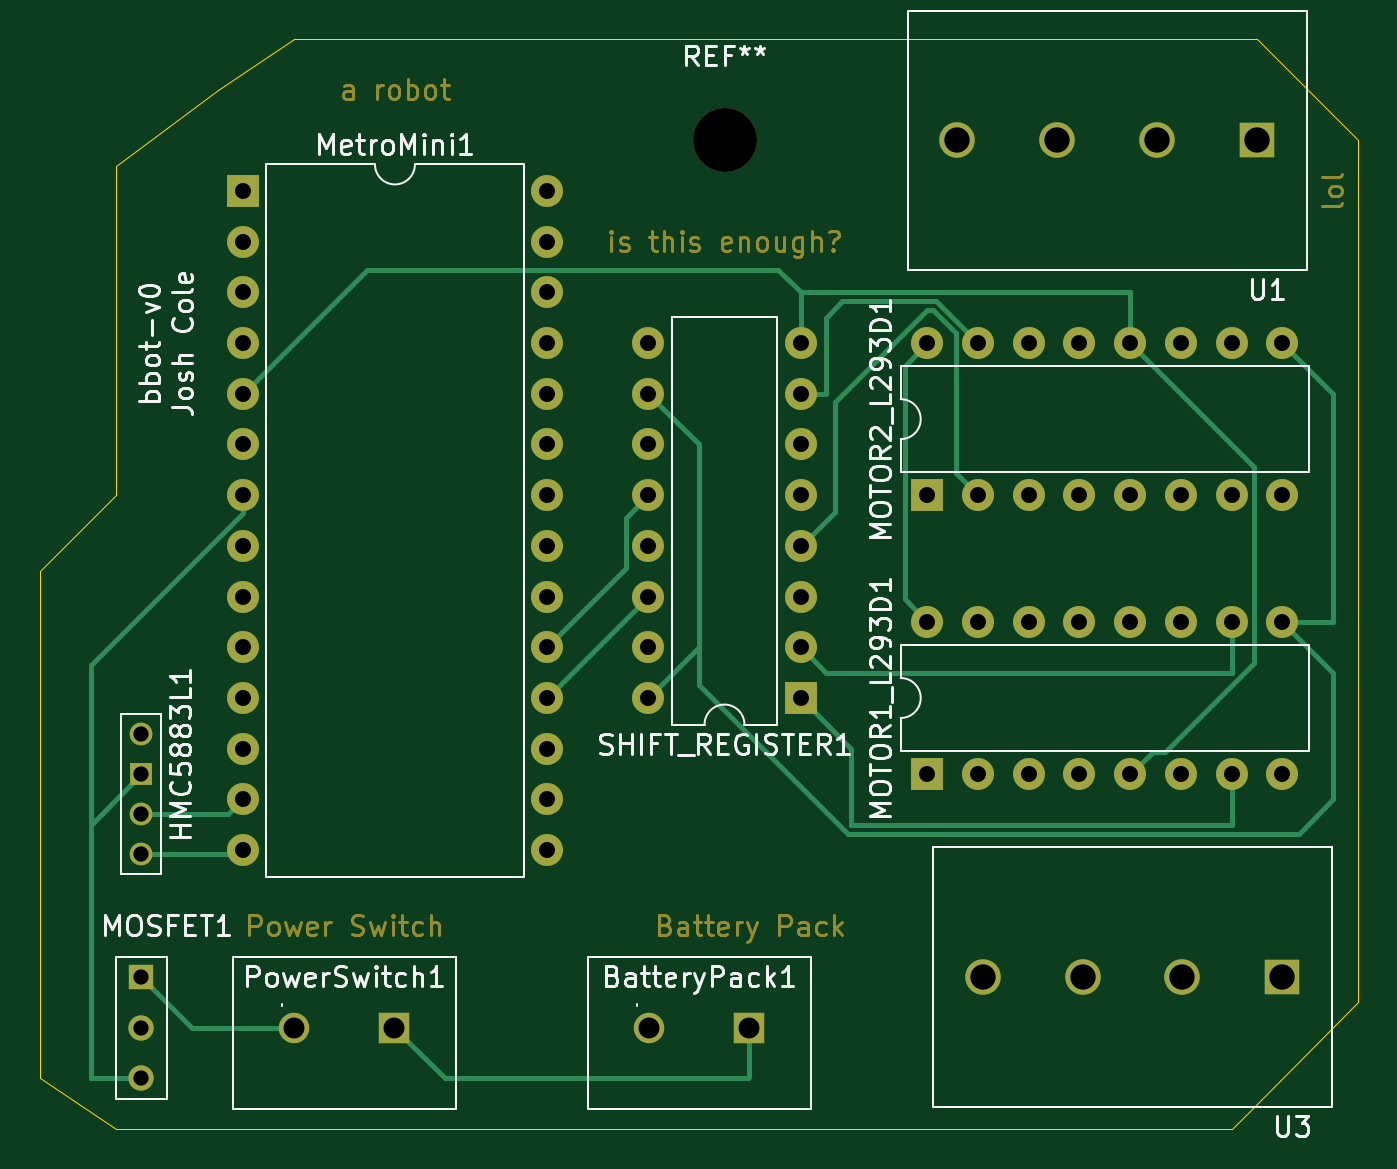
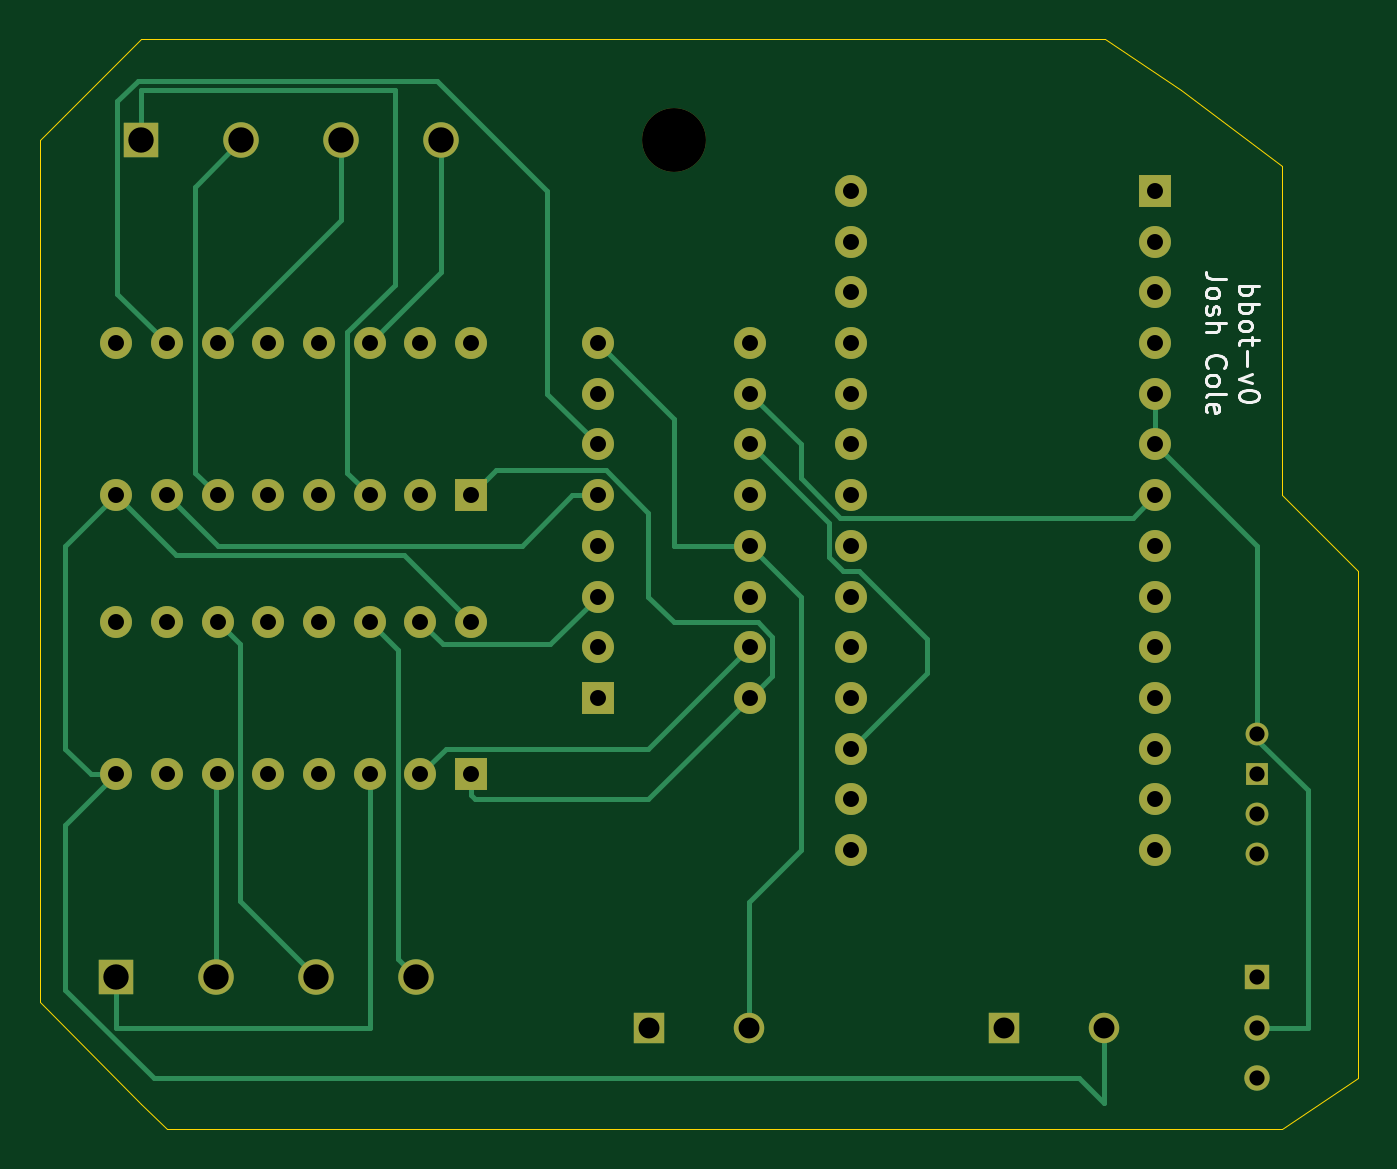
Circuit board: 11 layer files. Board 66.0 x 54.6 mm.
- bottom_copper: bbot-pcb-B_Cu.gbr (13548 bytes)
- bottom_mask: bbot-pcb-B_Mask.gbr (3689 bytes)
- paste: bbot-pcb-B_Paste.gbr (474 bytes)
- bottom_silk: bbot-pcb-B_SilkS.gbr (5077 bytes)
- outline: bbot-pcb-Edge_Cuts.gbr (1193 bytes)
- top_copper: bbot-pcb-F_Cu.gbr (11804 bytes)
- top_mask: bbot-pcb-F_Mask.gbr (16846 bytes)
- paste: bbot-pcb-F_Paste.gbr (474 bytes)
- top_silk: bbot-pcb-F_SilkS.gbr (35033 bytes)
- drill: bbot-pcb-NPTH.drl (310 bytes)
- drill: bbot-pcb-PTH.drl (1519 bytes)

=== bottom_copper: bbot-pcb-B_Cu.gbr (13548 bytes, source omitted) ===
=== bottom_mask: bbot-pcb-B_Mask.gbr ===
%TF.GenerationSoftware,KiCad,Pcbnew,(5.1.9)-1*%
%TF.CreationDate,2021-04-07T20:22:23-07:00*%
%TF.ProjectId,bbot-pcb,62626f74-2d70-4636-922e-6b696361645f,rev?*%
%TF.SameCoordinates,Original*%
%TF.FileFunction,Soldermask,Bot*%
%TF.FilePolarity,Negative*%
%FSLAX46Y46*%
G04 Gerber Fmt 4.6, Leading zero omitted, Abs format (unit mm)*
G04 Created by KiCad (PCBNEW (5.1.9)-1) date 2021-04-07 20:22:23*
%MOMM*%
%LPD*%
G01*
G04 APERTURE LIST*
%ADD10C,3.200000*%
%ADD11C,1.524000*%
%ADD12R,1.524000X1.524000*%
%ADD13O,1.600000X1.600000*%
%ADD14R,1.600000X1.600000*%
%ADD15C,1.778000*%
%ADD16R,1.778000X1.778000*%
%ADD17C,1.143000*%
%ADD18R,1.143000X1.143000*%
%ADD19C,1.270000*%
%ADD20R,1.270000X1.270000*%
G04 APERTURE END LIST*
D10*
%TO.C,REF\u002A\u002A*%
X146050000Y-62230000D03*
%TD*%
D11*
%TO.C,BatteryPack1*%
X142280000Y-106680000D03*
D12*
X147280000Y-106680000D03*
%TD*%
D11*
%TO.C,PowerSwitch1*%
X124500000Y-106680000D03*
D12*
X129500000Y-106680000D03*
%TD*%
D13*
%TO.C,MetroMini1*%
X137160000Y-64770000D03*
X121920000Y-97790000D03*
X137160000Y-67310000D03*
X121920000Y-95250000D03*
X137160000Y-69850000D03*
X121920000Y-92710000D03*
X137160000Y-72390000D03*
X121920000Y-90170000D03*
X137160000Y-74930000D03*
X121920000Y-87630000D03*
X137160000Y-77470000D03*
X121920000Y-85090000D03*
X137160000Y-80010000D03*
X121920000Y-82550000D03*
X137160000Y-82550000D03*
X121920000Y-80010000D03*
X137160000Y-85090000D03*
X121920000Y-77470000D03*
X137160000Y-87630000D03*
X121920000Y-74930000D03*
X137160000Y-90170000D03*
X121920000Y-72390000D03*
X137160000Y-92710000D03*
X121920000Y-69850000D03*
X137160000Y-95250000D03*
X121920000Y-67310000D03*
X137160000Y-97790000D03*
D14*
X121920000Y-64770000D03*
%TD*%
D13*
%TO.C,MOTOR1_L293D1*%
X156210000Y-86360000D03*
X173990000Y-93980000D03*
X158750000Y-86360000D03*
X171450000Y-93980000D03*
X161290000Y-86360000D03*
X168910000Y-93980000D03*
X163830000Y-86360000D03*
X166370000Y-93980000D03*
X166370000Y-86360000D03*
X163830000Y-93980000D03*
X168910000Y-86360000D03*
X161290000Y-93980000D03*
X171450000Y-86360000D03*
X158750000Y-93980000D03*
X173990000Y-86360000D03*
D14*
X156210000Y-93980000D03*
%TD*%
D13*
%TO.C,MOTOR2_L293D1*%
X156210000Y-72390000D03*
X173990000Y-80010000D03*
X158750000Y-72390000D03*
X171450000Y-80010000D03*
X161290000Y-72390000D03*
X168910000Y-80010000D03*
X163830000Y-72390000D03*
X166370000Y-80010000D03*
X166370000Y-72390000D03*
X163830000Y-80010000D03*
X168910000Y-72390000D03*
X161290000Y-80010000D03*
X171450000Y-72390000D03*
X158750000Y-80010000D03*
X173990000Y-72390000D03*
D14*
X156210000Y-80010000D03*
%TD*%
D13*
%TO.C,SHIFT_REGISTER1*%
X142240000Y-90170000D03*
X149860000Y-72390000D03*
X142240000Y-87630000D03*
X149860000Y-74930000D03*
X142240000Y-85090000D03*
X149860000Y-77470000D03*
X142240000Y-82550000D03*
X149860000Y-80010000D03*
X142240000Y-80010000D03*
X149860000Y-82550000D03*
X142240000Y-77470000D03*
X149860000Y-85090000D03*
X142240000Y-74930000D03*
X149860000Y-87630000D03*
X142240000Y-72390000D03*
D14*
X149860000Y-90170000D03*
%TD*%
D15*
%TO.C,U1*%
X157720000Y-62230000D03*
X162720000Y-62230000D03*
X167720000Y-62230000D03*
D16*
X172720000Y-62230000D03*
%TD*%
D17*
%TO.C,HMC5883L1*%
X116840000Y-97980000D03*
X116840000Y-95980000D03*
D18*
X116840000Y-93980000D03*
D17*
X116840000Y-91980000D03*
%TD*%
D15*
%TO.C,U3*%
X158990000Y-104140000D03*
X163990000Y-104140000D03*
X168990000Y-104140000D03*
D16*
X173990000Y-104140000D03*
%TD*%
D19*
%TO.C,MOSFET1*%
X116840000Y-109220000D03*
X116840000Y-106680000D03*
D20*
X116840000Y-104140000D03*
%TD*%
M02*

=== paste: bbot-pcb-B_Paste.gbr ===
%TF.GenerationSoftware,KiCad,Pcbnew,(5.1.9)-1*%
%TF.CreationDate,2021-04-07T20:22:23-07:00*%
%TF.ProjectId,bbot-pcb,62626f74-2d70-4636-922e-6b696361645f,rev?*%
%TF.SameCoordinates,Original*%
%TF.FileFunction,Paste,Bot*%
%TF.FilePolarity,Positive*%
%FSLAX46Y46*%
G04 Gerber Fmt 4.6, Leading zero omitted, Abs format (unit mm)*
G04 Created by KiCad (PCBNEW (5.1.9)-1) date 2021-04-07 20:22:23*
%MOMM*%
%LPD*%
G01*
G04 APERTURE LIST*
G04 APERTURE END LIST*
M02*

=== bottom_silk: bbot-pcb-B_SilkS.gbr ===
%TF.GenerationSoftware,KiCad,Pcbnew,(5.1.9)-1*%
%TF.CreationDate,2021-04-07T20:22:23-07:00*%
%TF.ProjectId,bbot-pcb,62626f74-2d70-4636-922e-6b696361645f,rev?*%
%TF.SameCoordinates,Original*%
%TF.FileFunction,Legend,Bot*%
%TF.FilePolarity,Positive*%
%FSLAX46Y46*%
G04 Gerber Fmt 4.6, Leading zero omitted, Abs format (unit mm)*
G04 Created by KiCad (PCBNEW (5.1.9)-1) date 2021-04-07 20:22:23*
%MOMM*%
%LPD*%
G01*
G04 APERTURE LIST*
%ADD10C,0.150000*%
G04 APERTURE END LIST*
D10*
X117737380Y-69509047D02*
X116737380Y-69509047D01*
X117118333Y-69509047D02*
X117070714Y-69604285D01*
X117070714Y-69794761D01*
X117118333Y-69890000D01*
X117165952Y-69937619D01*
X117261190Y-69985238D01*
X117546904Y-69985238D01*
X117642142Y-69937619D01*
X117689761Y-69890000D01*
X117737380Y-69794761D01*
X117737380Y-69604285D01*
X117689761Y-69509047D01*
X117737380Y-70413809D02*
X116737380Y-70413809D01*
X117118333Y-70413809D02*
X117070714Y-70509047D01*
X117070714Y-70699523D01*
X117118333Y-70794761D01*
X117165952Y-70842380D01*
X117261190Y-70890000D01*
X117546904Y-70890000D01*
X117642142Y-70842380D01*
X117689761Y-70794761D01*
X117737380Y-70699523D01*
X117737380Y-70509047D01*
X117689761Y-70413809D01*
X117737380Y-71461428D02*
X117689761Y-71366190D01*
X117642142Y-71318571D01*
X117546904Y-71270952D01*
X117261190Y-71270952D01*
X117165952Y-71318571D01*
X117118333Y-71366190D01*
X117070714Y-71461428D01*
X117070714Y-71604285D01*
X117118333Y-71699523D01*
X117165952Y-71747142D01*
X117261190Y-71794761D01*
X117546904Y-71794761D01*
X117642142Y-71747142D01*
X117689761Y-71699523D01*
X117737380Y-71604285D01*
X117737380Y-71461428D01*
X117070714Y-72080476D02*
X117070714Y-72461428D01*
X116737380Y-72223333D02*
X117594523Y-72223333D01*
X117689761Y-72270952D01*
X117737380Y-72366190D01*
X117737380Y-72461428D01*
X117356428Y-72794761D02*
X117356428Y-73556666D01*
X117070714Y-73937619D02*
X117737380Y-74175714D01*
X117070714Y-74413809D01*
X116737380Y-74985238D02*
X116737380Y-75080476D01*
X116785000Y-75175714D01*
X116832619Y-75223333D01*
X116927857Y-75270952D01*
X117118333Y-75318571D01*
X117356428Y-75318571D01*
X117546904Y-75270952D01*
X117642142Y-75223333D01*
X117689761Y-75175714D01*
X117737380Y-75080476D01*
X117737380Y-74985238D01*
X117689761Y-74890000D01*
X117642142Y-74842380D01*
X117546904Y-74794761D01*
X117356428Y-74747142D01*
X117118333Y-74747142D01*
X116927857Y-74794761D01*
X116832619Y-74842380D01*
X116785000Y-74890000D01*
X116737380Y-74985238D01*
X118387380Y-69199523D02*
X119101666Y-69199523D01*
X119244523Y-69151904D01*
X119339761Y-69056666D01*
X119387380Y-68913809D01*
X119387380Y-68818571D01*
X119387380Y-69818571D02*
X119339761Y-69723333D01*
X119292142Y-69675714D01*
X119196904Y-69628095D01*
X118911190Y-69628095D01*
X118815952Y-69675714D01*
X118768333Y-69723333D01*
X118720714Y-69818571D01*
X118720714Y-69961428D01*
X118768333Y-70056666D01*
X118815952Y-70104285D01*
X118911190Y-70151904D01*
X119196904Y-70151904D01*
X119292142Y-70104285D01*
X119339761Y-70056666D01*
X119387380Y-69961428D01*
X119387380Y-69818571D01*
X119339761Y-70532857D02*
X119387380Y-70628095D01*
X119387380Y-70818571D01*
X119339761Y-70913809D01*
X119244523Y-70961428D01*
X119196904Y-70961428D01*
X119101666Y-70913809D01*
X119054047Y-70818571D01*
X119054047Y-70675714D01*
X119006428Y-70580476D01*
X118911190Y-70532857D01*
X118863571Y-70532857D01*
X118768333Y-70580476D01*
X118720714Y-70675714D01*
X118720714Y-70818571D01*
X118768333Y-70913809D01*
X119387380Y-71390000D02*
X118387380Y-71390000D01*
X119387380Y-71818571D02*
X118863571Y-71818571D01*
X118768333Y-71770952D01*
X118720714Y-71675714D01*
X118720714Y-71532857D01*
X118768333Y-71437619D01*
X118815952Y-71390000D01*
X119292142Y-73628095D02*
X119339761Y-73580476D01*
X119387380Y-73437619D01*
X119387380Y-73342380D01*
X119339761Y-73199523D01*
X119244523Y-73104285D01*
X119149285Y-73056666D01*
X118958809Y-73009047D01*
X118815952Y-73009047D01*
X118625476Y-73056666D01*
X118530238Y-73104285D01*
X118435000Y-73199523D01*
X118387380Y-73342380D01*
X118387380Y-73437619D01*
X118435000Y-73580476D01*
X118482619Y-73628095D01*
X119387380Y-74199523D02*
X119339761Y-74104285D01*
X119292142Y-74056666D01*
X119196904Y-74009047D01*
X118911190Y-74009047D01*
X118815952Y-74056666D01*
X118768333Y-74104285D01*
X118720714Y-74199523D01*
X118720714Y-74342380D01*
X118768333Y-74437619D01*
X118815952Y-74485238D01*
X118911190Y-74532857D01*
X119196904Y-74532857D01*
X119292142Y-74485238D01*
X119339761Y-74437619D01*
X119387380Y-74342380D01*
X119387380Y-74199523D01*
X119387380Y-75104285D02*
X119339761Y-75009047D01*
X119244523Y-74961428D01*
X118387380Y-74961428D01*
X119339761Y-75866190D02*
X119387380Y-75770952D01*
X119387380Y-75580476D01*
X119339761Y-75485238D01*
X119244523Y-75437619D01*
X118863571Y-75437619D01*
X118768333Y-75485238D01*
X118720714Y-75580476D01*
X118720714Y-75770952D01*
X118768333Y-75866190D01*
X118863571Y-75913809D01*
X118958809Y-75913809D01*
X119054047Y-75437619D01*
M02*

=== outline: bbot-pcb-Edge_Cuts.gbr ===
%TF.GenerationSoftware,KiCad,Pcbnew,(5.1.9)-1*%
%TF.CreationDate,2021-04-07T20:22:23-07:00*%
%TF.ProjectId,bbot-pcb,62626f74-2d70-4636-922e-6b696361645f,rev?*%
%TF.SameCoordinates,Original*%
%TF.FileFunction,Profile,NP*%
%FSLAX46Y46*%
G04 Gerber Fmt 4.6, Leading zero omitted, Abs format (unit mm)*
G04 Created by KiCad (PCBNEW (5.1.9)-1) date 2021-04-07 20:22:23*
%MOMM*%
%LPD*%
G01*
G04 APERTURE LIST*
%TA.AperFunction,Profile*%
%ADD10C,0.050000*%
%TD*%
G04 APERTURE END LIST*
D10*
X111760000Y-109220000D02*
X111760000Y-83820000D01*
X171450000Y-111760000D02*
X115570000Y-111760000D01*
X111760000Y-109220000D02*
X115570000Y-111760000D01*
X172720000Y-110490000D02*
X171450000Y-111760000D01*
X177800000Y-105410000D02*
X172720000Y-110490000D01*
X177800000Y-62230000D02*
X177800000Y-105410000D01*
X176530000Y-60960000D02*
X177800000Y-62230000D01*
X172720000Y-57150000D02*
X176530000Y-60960000D01*
X124460000Y-57150000D02*
X172720000Y-57150000D01*
X120650000Y-59690000D02*
X124460000Y-57150000D01*
X115570000Y-63500000D02*
X120650000Y-59690000D01*
X115570000Y-80010000D02*
X115570000Y-63500000D01*
X111760000Y-83820000D02*
X115570000Y-80010000D01*
M02*

=== top_copper: bbot-pcb-F_Cu.gbr (11804 bytes, source omitted) ===
=== top_mask: bbot-pcb-F_Mask.gbr (16846 bytes, source omitted) ===
=== paste: bbot-pcb-F_Paste.gbr ===
%TF.GenerationSoftware,KiCad,Pcbnew,(5.1.9)-1*%
%TF.CreationDate,2021-04-07T20:22:23-07:00*%
%TF.ProjectId,bbot-pcb,62626f74-2d70-4636-922e-6b696361645f,rev?*%
%TF.SameCoordinates,Original*%
%TF.FileFunction,Paste,Top*%
%TF.FilePolarity,Positive*%
%FSLAX46Y46*%
G04 Gerber Fmt 4.6, Leading zero omitted, Abs format (unit mm)*
G04 Created by KiCad (PCBNEW (5.1.9)-1) date 2021-04-07 20:22:23*
%MOMM*%
%LPD*%
G01*
G04 APERTURE LIST*
G04 APERTURE END LIST*
M02*

=== top_silk: bbot-pcb-F_SilkS.gbr (35033 bytes, source omitted) ===
=== drill: bbot-pcb-NPTH.drl ===
M48
; DRILL file {KiCad (5.1.9)-1} date 04/07/21 20:22:25
; FORMAT={-:-/ absolute / inch / decimal}
; #@! TF.CreationDate,2021-04-07T20:22:25-07:00
; #@! TF.GenerationSoftware,Kicad,Pcbnew,(5.1.9)-1
; #@! TF.FileFunction,NonPlated,1,2,NPTH
FMAT,2
INCH
T1C0.1260
%
G90
G05
T1
X5.75Y-2.45
T0
M30

=== drill: bbot-pcb-PTH.drl ===
M48
; DRILL file {KiCad (5.1.9)-1} date 04/07/21 20:22:25
; FORMAT={-:-/ absolute / inch / decimal}
; #@! TF.CreationDate,2021-04-07T20:22:25-07:00
; #@! TF.GenerationSoftware,Kicad,Pcbnew,(5.1.9)-1
; #@! TF.FileFunction,Plated,1,2,PTH
FMAT,2
INCH
T1C0.0300
T2C0.0315
T3C0.0413
T4C0.0500
%
G90
G05
T1
X4.6Y-3.6213
X4.6Y-3.7
X4.6Y-3.7787
X4.6Y-3.8575
X4.6Y-4.1
X4.6Y-4.2
X4.6Y-4.3
T2
X4.8Y-2.55
X4.8Y-2.65
X4.8Y-2.75
X4.8Y-2.85
X4.8Y-2.95
X4.8Y-3.05
X4.8Y-3.15
X4.8Y-3.25
X4.8Y-3.35
X4.8Y-3.45
X4.8Y-3.55
X4.8Y-3.65
X4.8Y-3.75
X4.8Y-3.85
X5.4Y-2.55
X5.4Y-2.65
X5.4Y-2.75
X5.4Y-2.85
X5.4Y-2.95
X5.4Y-3.05
X5.4Y-3.15
X5.4Y-3.25
X5.4Y-3.35
X5.4Y-3.45
X5.4Y-3.55
X5.4Y-3.65
X5.4Y-3.75
X5.4Y-3.85
X5.6Y-2.85
X5.6Y-2.95
X5.6Y-3.05
X5.6Y-3.15
X5.6Y-3.25
X5.6Y-3.35
X5.6Y-3.45
X5.6Y-3.55
X5.9Y-2.85
X5.9Y-2.95
X5.9Y-3.05
X5.9Y-3.15
X5.9Y-3.25
X5.9Y-3.35
X5.9Y-3.45
X5.9Y-3.55
X6.15Y-2.85
X6.15Y-3.15
X6.15Y-3.4
X6.15Y-3.7
X6.25Y-2.85
X6.25Y-3.15
X6.25Y-3.4
X6.25Y-3.7
X6.35Y-2.85
X6.35Y-3.15
X6.35Y-3.4
X6.35Y-3.7
X6.45Y-2.85
X6.45Y-3.15
X6.45Y-3.4
X6.45Y-3.7
X6.55Y-2.85
X6.55Y-3.15
X6.55Y-3.4
X6.55Y-3.7
X6.65Y-2.85
X6.65Y-3.15
X6.65Y-3.4
X6.65Y-3.7
X6.75Y-2.85
X6.75Y-3.15
X6.75Y-3.4
X6.75Y-3.7
X6.85Y-2.85
X6.85Y-3.15
X6.85Y-3.4
X6.85Y-3.7
T3
X4.9016Y-4.2
X5.0984Y-4.2
X5.6016Y-4.2
X5.7984Y-4.2
T4
X6.2094Y-2.45
X6.2594Y-4.1
X6.4063Y-2.45
X6.4563Y-4.1
X6.6031Y-2.45
X6.6531Y-4.1
X6.8Y-2.45
X6.85Y-4.1
T0
M30
